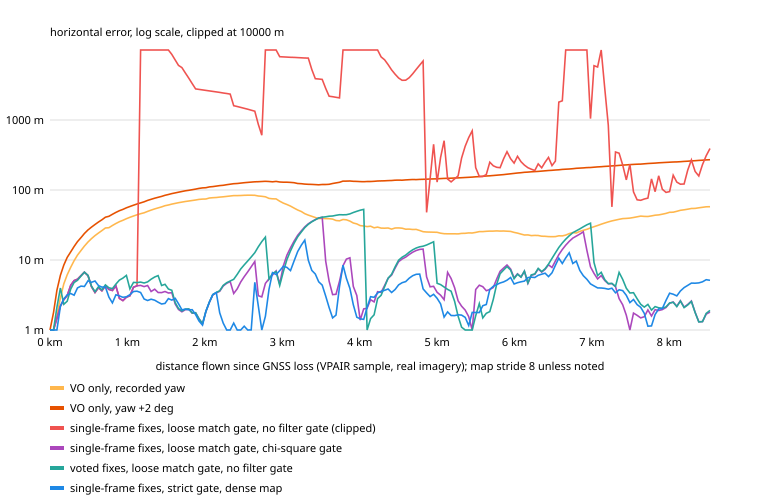

The table this chart was drawn from, first rows:
frame, distance_m, vo_only_bias0, single_none_strict_s1_p1_bias0, single_gate_strict_s1_p1_bias0, single_full_strict_s1_p1_bias0, vote_none_strict_s1_p1_bias0, vote_gate_strict_s1_p1_bias0, vote_full_strict_s1_p1_bias0, single_none_strict_s1_p5_bias0, single_gate_strict_s1_p5_bias0, single_full_strict_s1_p5_bias0, vote_none_strict_s1_p5_bias0, vote_gate_strict_s1_p5_bias0, vote_full_strict_s1_p5_bias0, single_none_loose_s1_p1_bias0, single_gate_loose_s1_p1_bias0, single_full_loose_s1_p1_bias0, vote_none_loose_s1_p1_bias0, vote_gate_loose_s1_p1_bias0, vote_full_loose_s1_p1_bias0, single_none_loose_s1_p5_bias0, single_gate_loose_s1_p5_bias0, single_full_loose_s1_p5_bias0
10, 0.0, 0.0, 0.0, 0.0, 0.0, 0.0, 0.0, 0.0, 0.0, 0.0, 0.0, 0.0, 0.0, 0.0, 0.0, 0.0, 0.0, 0.0, 0.0, 0.0, 0.0, 0.0, 0.0
11, 44.8, 0.79, 0.65, 0.65, 0.65, 0.18, 0.18, 0.18, 0.18, 0.18, 0.18, 0.18, 0.18, 0.18, 0.65, 0.65, 0.65, 0.18, 0.18, 0.18, 0.18, 0.18, 0.18
12, 89.5, 1.61, 1.39, 1.39, 1.39, 0.78, 0.78, 0.78, 0.78, 0.78, 0.78, 0.78, 0.78, 0.78, 1.39, 1.39, 1.39, 0.78, 0.78, 0.78, 0.78, 0.78, 0.78
13, 134.1, 2.88, 2.62, 2.62, 2.62, 1.87, 1.87, 1.87, 1.79, 1.79, 1.79, 1.79, 1.79, 1.79, 2.62, 2.62, 2.62, 1.87, 1.87, 1.87, 1.79, 1.79, 1.79
14, 178.5, 4.56, 3.25, 3.25, 3.25, 2.56, 2.56, 2.56, 3.01, 3.01, 3.01, 3.01, 3.01, 3.01, 3.25, 3.25, 3.25, 2.56, 2.56, 2.56, 3.01, 3.01, 3.01
15, 222.8, 6.14, 3.54, 3.54, 3.54, 3.06, 3.06, 3.06, 2.56, 2.56, 2.56, 4.32, 4.32, 4.32, 3.54, 3.54, 3.54, 3.06, 3.06, 3.06, 2.56, 2.56, 2.56
16, 267.0, 7.86, 3.54, 3.54, 3.54, 3.01, 3.01, 3.01, 3.83, 3.83, 3.83, 5.71, 5.71, 5.71, 3.54, 3.54, 3.54, 3.01, 3.01, 3.01, 3.83, 3.83, 3.83
17, 311.3, 9.77, 4.57, 4.57, 4.57, 4.24, 4.24, 4.24, 5.31, 5.31, 5.31, 7.34, 7.34, 7.34, 4.57, 4.57, 4.57, 4.24, 4.24, 4.24, 5.31, 5.31, 5.31
18, 355.8, 11.75, 5.03, 5.03, 5.03, 4.85, 4.85, 4.85, 6.95, 6.95, 6.95, 9.16, 9.16, 9.16, 5.03, 5.03, 5.03, 4.85, 4.85, 4.85, 6.95, 6.95, 6.95
19, 400.3, 13.66, 5.05, 5.05, 5.05, 4.97, 4.97, 4.97, 8.52, 8.52, 8.52, 10.94, 10.94, 10.94, 5.05, 5.05, 5.05, 4.97, 4.97, 4.97, 8.52, 8.52, 8.52
20, 444.8, 15.78, 4.87, 4.87, 4.87, 4.85, 4.85, 4.85, 4.46, 4.46, 4.46, 12.85, 12.85, 12.85, 4.87, 4.87, 4.87, 4.85, 4.85, 4.85, 4.46, 4.46, 4.46
21, 491.3, 18.06, 5.66, 5.66, 5.66, 5.68, 5.68, 5.68, 6.58, 6.58, 6.58, 15.72, 15.72, 15.72, 5.66, 5.66, 5.66, 5.68, 5.68, 5.68, 6.58, 6.58, 6.58
22, 536.1, 20.22, 5.37, 5.37, 5.37, 5.41, 5.41, 5.41, 7.22, 7.22, 7.22, 17.13, 17.13, 17.13, 5.37, 5.37, 5.37, 5.41, 5.41, 5.41, 7.22, 7.22, 7.22
23, 581.0, 22.29, 5.5, 5.5, 5.5, 5.56, 5.56, 5.56, 8.4, 8.4, 8.4, 19.04, 19.04, 19.04, 5.5, 5.5, 5.5, 5.56, 5.56, 5.56, 8.4, 8.4, 8.4
24, 626.0, 24.31, 4.7, 4.7, 4.7, 5.82, 5.82, 5.82, 9.57, 9.57, 9.57, 20.95, 20.95, 20.95, 4.7, 4.7, 4.7, 5.82, 5.82, 5.82, 9.57, 9.57, 9.57
25, 670.9, 26.31, 4.43, 4.43, 4.43, 5.31, 5.31, 5.31, 5.06, 5.06, 5.06, 3.93, 3.93, 3.93, 4.43, 4.43, 4.43, 5.31, 5.31, 5.31, 5.06, 5.06, 5.06
26, 715.9, 28.68, 4.37, 4.37, 4.37, 4.87, 4.87, 4.87, 5.89, 5.89, 5.89, 4.76, 4.76, 4.76, 4.37, 4.37, 4.37, 4.87, 4.87, 4.87, 5.89, 5.89, 5.89
27, 761.0, 28.89, 3.28, 3.28, 3.28, 3.65, 3.65, 3.65, 5.66, 5.66, 5.66, 4.51, 4.51, 4.51, 3.28, 3.28, 3.28, 3.65, 3.65, 3.65, 5.66, 5.66, 5.66
28, 805.9, 31.11, 2.84, 2.84, 2.84, 3.12, 3.12, 3.12, 5.72, 5.72, 5.72, 4.54, 4.54, 4.54, 2.84, 2.84, 2.84, 3.12, 3.12, 3.12, 5.72, 5.72, 5.72
29, 851.0, 33.2, 2.65, 2.65, 2.65, 2.87, 2.87, 2.87, 6.49, 6.49, 6.49, 5.3, 5.3, 5.3, 2.65, 2.65, 2.65, 2.87, 2.87, 2.87, 6.49, 6.49, 6.49
30, 896.1, 35.25, 2.63, 2.63, 2.63, 2.8, 2.8, 2.8, 3.58, 3.58, 3.58, 3.0, 3.0, 3.0, 2.63, 2.63, 2.63, 2.8, 2.8, 2.8, 3.58, 3.58, 3.58
31, 941.3, 36.86, 2.6, 2.6, 2.6, 2.72, 2.72, 2.72, 3.86, 3.86, 3.86, 3.32, 3.32, 3.32, 2.6, 2.6, 2.6, 2.72, 2.72, 2.72, 3.86, 3.86, 3.86
32, 986.6, 38.96, 2.86, 2.86, 2.86, 2.75, 2.75, 2.75, 4.33, 4.33, 4.33, 3.82, 3.82, 3.82, 2.86, 2.86, 2.86, 2.75, 2.75, 2.75, 4.33, 4.33, 4.33
33, 1032, 40.76, 3.13, 3.13, 3.13, 2.84, 2.84, 2.84, 4.86, 4.86, 4.86, 4.38, 4.38, 4.38, 3.13, 3.13, 3.13, 2.84, 2.84, 2.84, 4.86, 4.86, 4.86
34, 1078, 42.47, 3.56, 3.56, 3.56, 3.34, 3.34, 3.34, 5.16, 5.16, 5.16, 4.71, 4.71, 4.71, 3.56, 3.56, 3.56, 3.34, 3.34, 3.34, 5.16, 5.16, 5.16
35, 1124, 44.22, 2.98, 2.98, 2.98, 2.81, 2.81, 2.81, 2.81, 2.81, 2.81, 2.64, 2.64, 2.64, 2.98, 2.98, 2.98, 2.81, 2.81, 2.81, 2.81, 2.81, 2.81
36, 1170, 45.8, 2.99, 2.99, 2.99, 2.49, 2.49, 2.49, 2.8, 2.8, 2.8, 2.68, 2.68, 2.68, 2.99, 2.99, 2.99, 2.49, 2.49, 2.49, 2.8, 2.8, 2.8
37, 1215, 47.19, 2.56, 2.56, 2.56, 2.18, 2.18, 2.18, 2.6, 2.6, 2.6, 2.53, 2.53, 2.53, 2.56, 2.56, 2.56, 2.18, 2.18, 2.18, 2.6, 2.6, 2.6
38, 1261, 49.53, 2.45, 2.45, 2.45, 1.74, 1.74, 1.74, 2.7, 2.7, 2.7, 2.67, 2.67, 2.67, 2.45, 2.45, 2.45, 1.74, 1.74, 1.74, 2.7, 2.7, 2.7
39, 1306, 51.55, 2.72, 2.72, 2.72, 2.18, 2.18, 2.18, 3.07, 3.07, 3.07, 3.09, 3.09, 3.09, 2.72, 2.72, 2.72, 2.18, 2.18, 2.18, 3.07, 3.07, 3.07
40, 1352, 53.66, 2.73, 2.73, 2.73, 2.33, 2.33, 2.33, 2.6, 2.6, 2.6, 2.62, 2.62, 2.62, 2.73, 2.73, 2.73, 2.33, 2.33, 2.33, 2.6, 2.6, 2.6
41, 1397, 55.44, 2.55, 2.55, 2.55, 2.27, 2.27, 2.27, 2.76, 2.76, 2.76, 2.82, 2.82, 2.82, 2.55, 2.55, 2.55, 2.27, 2.27, 2.27, 2.76, 2.76, 2.76
42, 1441, 57.45, 2.38, 2.38, 2.38, 2.59, 2.59, 2.59, 2.93, 2.93, 2.93, 3.04, 3.04, 3.04, 2.38, 2.38, 2.38, 2.59, 2.59, 2.59, 2.93, 2.93, 2.93
43, 1485, 59.58, 2.51, 2.51, 2.51, 2.49, 2.49, 2.49, 3.11, 3.11, 3.11, 3.26, 3.26, 3.26, 2.51, 2.51, 2.51, 2.49, 2.49, 2.49, 3.11, 3.11, 3.11
44, 1529, 61.0, 2.89, 2.89, 2.89, 2.88, 2.88, 2.88, 3.18, 3.18, 3.18, 3.36, 3.36, 3.36, 2.89, 2.89, 2.89, 2.88, 2.88, 2.88, 3.18, 3.18, 3.18
45, 1573, 62.99, 2.75, 2.75, 2.75, 2.75, 2.75, 2.75, 2.56, 2.56, 2.56, 2.65, 2.65, 2.65, 2.75, 2.75, 2.75, 2.75, 2.75, 2.75, 2.56, 2.56, 2.56
46, 1617, 64.38, 3.02, 3.02, 3.02, 3.26, 3.26, 3.26, 2.59, 2.59, 2.59, 2.7, 2.7, 2.7, 3.02, 3.02, 3.02, 3.26, 3.26, 3.26, 2.59, 2.59, 2.59
47, 1660, 65.77, 2.81, 2.81, 2.81, 2.72, 2.72, 2.72, 2.46, 2.46, 2.46, 2.61, 2.61, 2.61, 2.81, 2.81, 2.81, 2.72, 2.72, 2.72, 2.46, 2.46, 2.46
48, 1704, 67.24, 3.18, 3.18, 3.18, 3.11, 3.11, 3.11, 2.44, 2.44, 2.44, 2.61, 2.61, 2.61, 3.18, 3.18, 3.18, 3.11, 3.11, 3.11, 2.44, 2.44, 2.44
49, 1748, 68.61, 3.02, 3.02, 3.02, 2.98, 2.98, 2.98, 2.3, 2.3, 2.3, 2.5, 2.5, 2.5, 3.02, 3.02, 3.02, 2.98, 2.98, 2.98, 2.3, 2.3, 2.3
50, 1792, 69.67, 2.78, 2.78, 2.78, 2.75, 2.75, 2.75, 2.37, 2.37, 2.37, 2.47, 2.47, 2.47, 2.78, 2.78, 2.78, 2.75, 2.75, 2.75, 2.37, 2.37, 2.37
51, 1836, 70.89, 2.56, 2.56, 2.56, 2.54, 2.54, 2.54, 2.21, 2.21, 2.21, 2.33, 2.33, 2.33, 2.56, 2.56, 2.56, 2.54, 2.54, 2.54, 2.21, 2.21, 2.21
52, 1881, 71.97, 2.03, 2.03, 2.03, 2.02, 2.02, 2.02, 2.02, 2.02, 2.02, 2.14, 2.14, 2.14, 2.03, 2.03, 2.03, 2.02, 2.02, 2.02, 2.02, 2.02, 2.02
53, 1925, 73.29, 1.7, 1.7, 1.7, 1.69, 1.69, 1.69, 1.83, 1.83, 1.83, 1.95, 1.95, 1.95, 1.7, 1.7, 1.7, 1.69, 1.69, 1.69, 1.83, 1.83, 1.83
54, 1970, 74.05, 1.4, 1.4, 1.4, 1.4, 1.4, 1.4, 1.81, 1.81, 1.81, 1.89, 1.89, 1.89, 1.4, 1.4, 1.4, 1.4, 1.4, 1.4, 1.81, 1.81, 1.81
55, 2014, 74.49, 1.77, 1.77, 1.77, 1.77, 1.77, 1.77, 2.53, 2.53, 2.53, 2.52, 2.52, 2.52, 1.77, 1.77, 1.77, 1.77, 1.77, 1.77, 2.53, 2.53, 2.53
56, 2058, 76.8, 2.51, 2.51, 2.51, 2.52, 2.52, 2.52, 3.31, 3.31, 3.31, 3.31, 3.31, 3.31, 2.51, 2.51, 2.51, 2.52, 2.52, 2.52, 3.31, 3.31, 3.31
57, 2103, 77.69, 3.29, 3.29, 3.29, 3.3, 3.3, 3.3, 4.13, 4.13, 4.13, 4.14, 4.14, 4.14, 3.29, 3.29, 3.29, 3.3, 3.3, 3.3, 4.13, 4.13, 4.13
58, 2148, 78.26, 3.45, 3.45, 3.45, 3.46, 3.46, 3.46, 4.41, 4.41, 4.41, 4.36, 4.36, 4.36, 3.45, 3.45, 3.45, 3.46, 3.46, 3.46, 4.41, 4.41, 4.41
59, 2192, 79.26, 1.69, 1.69, 1.69, 3.58, 3.58, 3.58, 4.6, 4.6, 4.6, 4.5, 4.5, 4.5, 1.69, 1.69, 1.69, 3.58, 3.58, 3.58, 4.6, 4.6, 4.6
60, 2237, 79.98, 1.5, 1.5, 1.5, 4.26, 4.26, 4.26, 1.74, 1.74, 1.74, 1.8, 1.8, 1.8, 1.5, 1.5, 1.5, 4.26, 4.26, 4.26, 1.74, 1.74, 1.74
61, 2282, 80.96, 1.23, 1.23, 1.23, 1.52, 1.52, 1.52, 1.45, 1.45, 1.45, 1.49, 1.49, 1.49, 1.23, 1.23, 1.23, 1.52, 1.52, 1.52, 1.45, 1.45, 1.45
62, 2327, 82.2, 0.91, 0.91, 0.91, 1.26, 1.26, 1.26, 1.25, 1.25, 1.25, 1.27, 1.27, 1.27, 0.91, 0.91, 0.91, 1.26, 1.26, 1.26, 1.25, 1.25, 1.25
63, 2372, 83.07, 2.22, 2.22, 2.22, 2.77, 2.77, 2.77, 0.98, 0.98, 0.98, 0.96, 0.96, 0.96, 2.22, 2.22, 2.22, 2.77, 2.77, 2.77, 0.98, 0.98, 0.98
64, 2418, 83.07, 1.24, 1.24, 1.24, 1.56, 1.56, 1.56, 1.41, 1.41, 1.41, 1.29, 1.29, 1.29, 1.24, 1.24, 1.24, 1.56, 1.56, 1.56, 1.41, 1.41, 1.41
65, 2463, 83.47, 0.93, 0.93, 0.93, 1.14, 1.14, 1.14, 0.64, 0.64, 0.64, 0.66, 0.66, 0.66, 0.93, 0.93, 0.93, 1.14, 1.14, 1.14, 0.64, 0.64, 0.64
66, 2508, 83.95, 1.0, 1.0, 1.0, 1.07, 1.07, 1.07, 0.81, 0.81, 0.81, 0.76, 0.76, 0.76, 20384, 1.0, 1.0, 1.07, 1.07, 1.07, 0.81, 0.81, 0.81
67, 2554, 84.33, 0.84, 0.84, 0.84, 0.98, 0.98, 0.98, 1.58, 1.58, 1.58, 1.51, 1.51, 1.51, 16069, 0.84, 0.84, 0.98, 0.98, 0.98, 1.58, 1.58, 1.58
68, 2599, 84.37, 1.35, 1.35, 1.35, 1.45, 1.45, 1.45, 2.64, 2.64, 2.64, 2.56, 2.56, 2.56, 12941, 1.35, 1.35, 1.45, 1.45, 1.45, 2.64, 2.64, 2.64
69, 2645, 84.02, 1.86, 1.86, 1.86, 1.93, 1.93, 1.93, 4.04, 4.04, 4.04, 3.95, 3.95, 3.95, 10392, 1.86, 1.86, 1.93, 1.93, 1.93, 4.04, 4.04, 4.04
... 129 more rows
